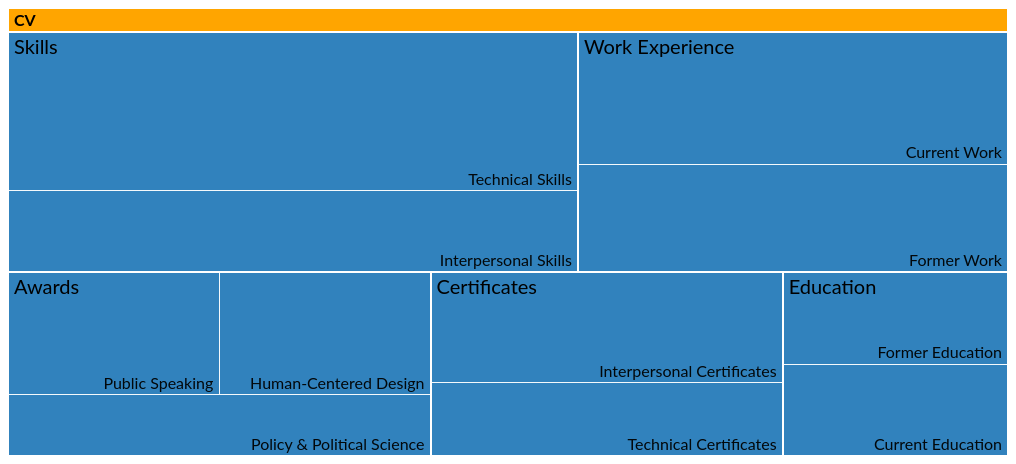
D3 v3 page, settled after 360 driven frames (6 s of simulated time); the page loaded 1 data file(s).




window.addEventListener('message', function(e) {
    var opts = e.data.opts,
        data = e.data.data;

    return main(opts, data);
});

var defaults = {
    margin: {top: 24, right: 0, bottom: 0, left: 0},
    rootname: "TOP",
    format: ",d",
    title: "",
    width: 1000,
    height: 500
};

function main(o, data) {
  var root,
      opts = $.extend(true, {}, defaults, o),
      formatNumber = d3.format(opts.format),
      rname = opts.rootname,
      margin = opts.margin,
      theight = 36 + 16;

  $('#chart').width(opts.width).height(opts.height);
  var width = opts.width - margin.left - margin.right,
      height = opts.height - margin.top - margin.bottom - theight,
      transitioning;
  
  var color = d3.scale.category20c();
  
  var x = d3.scale.linear()
      .domain([0, width])
      .range([0, width]);
  
  var y = d3.scale.linear()
      .domain([0, height])
      .range([0, height]);
  
  var treemap = d3.layout.treemap()
      .children(function(d, depth) { return depth ? null : d._children; })
      .sort(function(a, b) { return a.value - b.value; })
      .ratio(height / width * 0.5 * (1 + Math.sqrt(5)))
      .round(false);
  
  var svg = d3.select("#chart").append("svg")
      .attr("width", width + margin.left + margin.right)
      .attr("height", height + margin.bottom + margin.top)
      .style("margin-left", -margin.left + "px")
      .style("margin.right", -margin.right + "px")
    .append("g")
      .attr("transform", "translate(" + margin.left + "," + margin.top + ")")
      .style("shape-rendering", "crispEdges");
  
  var grandparent = svg.append("g")
      .attr("class", "grandparent");
  
  grandparent.append("rect")
      .attr("y", -margin.top)
      .attr("width", width)
      .attr("height", margin.top);
  
  grandparent.append("text")
      .attr("x", 6)
      .attr("y", 6 - margin.top)
      .attr("dy", ".75em");

  if (opts.title) {
    $("#chart").prepend("<p class='title'>" + opts.title + "</p>");
  }
  if (data instanceof Array) {
    root = { key: rname, values: data };
  } else {
    root = data;
  }
    
  initialize(root);
  accumulate(root);
  layout(root);
  console.log(root);
  display(root);

  if (window.parent !== window) {
    var myheight = document.documentElement.scrollHeight || document.body.scrollHeight;
    window.parent.postMessage({height: myheight}, '*');
  }

  function initialize(root) {
    root.x = root.y = 0;
    root.dx = width;
    root.dy = height;
    root.depth = 0;
  }

  // Aggregate the values for internal nodes. This is normally done by the
  // treemap layout, but not here because of our custom implementation.
  // We also take a snapshot of the original children (_children) to avoid
  // the children being overwritten when when layout is computed.
  function accumulate(d) {
    return (d._children = d.values)
        ? d.value = d.values.reduce(function(p, v) { return p + accumulate(v); }, 0)
        : d.value;
  }

  // Compute the treemap layout recursively such that each group of siblings
  // uses the same size (1×1) rather than the dimensions of the parent cell.
  // This optimizes the layout for the current zoom state. Note that a wrapper
  // object is created for the parent node for each group of siblings so that
  // the parent’s dimensions are not discarded as we recurse. Since each group
  // of sibling was laid out in 1×1, we must rescale to fit using absolute
  // coordinates. This lets us use a viewport to zoom.
  function layout(d) {
    if (d._children) {
      treemap.nodes({_children: d._children});
      d._children.forEach(function(c) {
        c.x = d.x + c.x * d.dx;
        c.y = d.y + c.y * d.dy;
        c.dx *= d.dx;
        c.dy *= d.dy;
        c.parent = d;
        layout(c);
      });
    }
  }

  function display(d) {
    grandparent
        .datum(d.parent)
        .on("click", transition)
      .select("text")
        .text(name(d));

    var g1 = svg.insert("g", ".grandparent")
        .datum(d)
        .attr("class", "depth");

    var g = g1.selectAll("g")
        .data(d._children)
      .enter().append("g");

    g.filter(function(d) { return d._children; })
        .classed("children", true)
        .on("click", transition);

    var children = g.selectAll(".child")
        .data(function(d) { return d._children || [d]; })
      .enter().append("g");

    children.append("rect")
        .attr("class", "child")
        .call(rect)
      .append("title")
      // This assigns the title that appears on hover
        .text(function(d) { return d.description; });
    children.append("text")
        .attr("class", "ctext")
        .text(function(d) { return d.key; })
        .call(text2);

    g.append("rect")
        .attr("class", "parent")
        .call(rect);

// this creates the top-level text
    var t = g.append("text")
        .attr("class", "ptext")
        .attr("dy", "1em")

// style the top-level text
    t.append("tspan")
        .text(function(d) { return d.key; })
        .style("font-size", 20)
        .style("font-weight", 400)
    t.append("tspan")
        .attr("dy", "1.0em")
        // if rect is the last, (e.g. it has no children), return a description
        .text(function(d) { if (!d._children) {
          return d.description;}
          // else return nothing
          else {
            return "";
          } });  
    t.call(text);

    g.selectAll("rect")
        //.style("fill", function(d) { return color(d.key); });
        .style("fill", function(d) { 
       //   if (!d._children) {
       //   return color(d.region); 
       // } else { 
          return color(d.subregion); });
      // });

    function transition(d) {
      if (transitioning || !d) return;
      transitioning = true;

      var g2 = display(d),
          t1 = g1.transition().duration(750),
          t2 = g2.transition().duration(750);

      // Update the domain only after entering new elements.
      x.domain([d.x, d.x + d.dx]);
      y.domain([d.y, d.y + d.dy]);

      // Enable anti-aliasing during the transition.
      svg.style("shape-rendering", null);

      // Draw child nodes on top of parent nodes.
      svg.selectAll(".depth").sort(function(a, b) { return a.depth - b.depth; });

      // Fade-in entering text.
      g2.selectAll("text").style("fill-opacity", 0);

      // Transition to the new view.
      t1.selectAll(".ptext").call(text).style("fill-opacity", 0);
      t1.selectAll(".ctext").call(text2).style("fill-opacity", 0);
      t2.selectAll(".ptext").call(text).style("fill-opacity", 1);
      t2.selectAll(".ctext").call(text2).style("fill-opacity", 1);
      t1.selectAll("rect").call(rect);
      t2.selectAll("rect").call(rect);

      // Remove the old node when the transition is finished.
      t1.remove().each("end", function() {
        svg.style("shape-rendering", "crispEdges");
        transitioning = false;
      });
    }

    return g;
  }

  function text(text) {
    text.selectAll("tspan")
        .attr("x", function(d) { return x(d.x) + 6; })
    text.attr("x", function(d) { return x(d.x) + 6; })
        .attr("y", function(d) { return y(d.y) + 6; })
        //.style("opacity", function(d) { return this.getComputedTextLength() < x(d.x + d.dx) - x(d.x) ? 1 : 0; });
  }

  function text2(text) {
    text.attr("x", function(d) { return x(d.x + d.dx) - this.getComputedTextLength() - 6; })
        .attr("y", function(d) { return y(d.y + d.dy) - 6; })
        //.style("opacity", function(d) { return this.getComputedTextLength() < x(d.x + d.dx) - x(d.x) ? 1 : 0; });
  }

  function rect(rect) {
    rect.attr("x", function(d) { return x(d.x); })
        .attr("y", function(d) { return y(d.y); })
        .attr("width", function(d) { return x(d.x + d.dx) - x(d.x); })
        .attr("height", function(d) { return y(d.y + d.dy) - y(d.y); });
  }

  function name(d) {
    return d.parent
        ? name(d.parent) + " / " + d.key + " (Click to go back)"
        : d.key;
  }
}

if (window.location.hash === "") {
    d3.json("cv.json", function(err, res) {
        if (!err) {
            console.log(res);
            var data = d3.nest().key(function(d) { return d.region; }).key(function(d) { return d.subregion; }).entries(res);
            main({title: "Curriculum Vitae"}, {key: "CV", values: data});
        }
    });
}



### data: cv.json
[
 {
  "key": "Texas Policy Lab",
  "region": "Work Experience",
  "subregion": "Current Work",
  "value": 11000,
  "description": "Description goes here."
 },
 {
  "key": "Religion and Public Life Program",
  "region": "Work Experience",
  "subregion": "Current Work",
  "value": 11000,
  "description": "Description goes here."
 },
 {
  "key": "Baker Institute for Public Policy",
  "region": "Work Experience",
  "subregion": "Former Work",
  "value": 9000,
  "description": "Description goes here."
 },
 {
  "key": "Dunkin' Donuts",
  "region": "Work Experience",
  "subregion": "Former Work",
  "value": 9000,
  "description": "Description goes here."
 },
 {
  "key": "Rice University",
  "region": "Education",
  "subregion": "Current Education",
  "value": 8000,
  "description": "Description goes here."
 },
 {
  "key": "Kickapoo High School",
  "region": "Education",
  "subregion": "Former Education",
  "value": 8000,
  "description": "Description goes here."
 },
 {
  "key": "D3.js",
  "region": "Skills",
  "subregion": "Technical Skills",
  "value": 6000,
  "description": "Description goes here."
 },
 {
  "key": "R",
  "region": "Skills",
  "subregion": "Technical Skills",
  "value": 6000,
  "description": "Description goes here."
 },
 "... 18 more items"
]